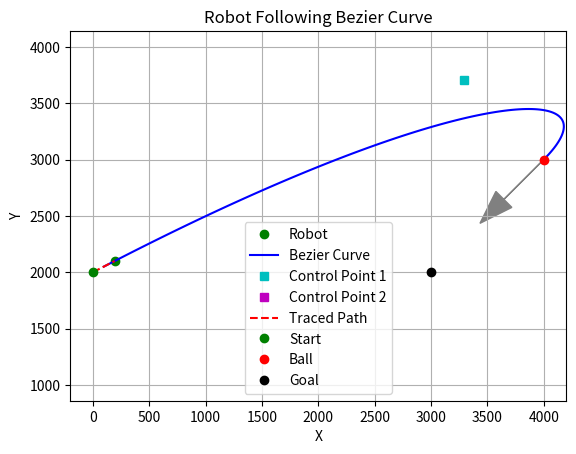

This chart was generated by the following Python code:
import numpy as np
import matplotlib.pyplot as plt
from matplotlib.animation import FuncAnimation

# 初期位置、ボール位置、ゴール位置
start = np.array([0, 2000])
ball = np.array([4000, 3000])
goal = np.array([3000, 2000])

# ゴール方向の単位ベクトル
goal_direction = (goal - ball)
goal_direction = goal_direction / np.linalg.norm(goal_direction)

# ベジェ曲線の生成関数（4点）
def bezier_curve(p0, p1, p2, p3, t):
    return (1 - t)**3 * p0 + 3 * (1 - t)**2 * t * p1 + 3 * (1 - t) * t**2 * p2 + t**3 * p3

# 2次元ベクトルのクロス積
def cross_2d(v1, v2):
    return v1[0]*v2[1] - v1[1]*v2[0]

# 制御点の計算
def compute_control_points(start, ball, goal_direction):
    v1 = goal - ball
    v2 = start - ball
    angle = np.degrees(np.arccos(np.clip(np.dot(v1, v2) / (np.linalg.norm(v1) * np.linalg.norm(v2)), -1.0, 1.0)))

    if angle >= 45:
        angle *= 1.3
        rotation_angle = -(90 + angle - 45) if cross_2d(v1, v2) < 0 else (90 + angle - 45)
        radians = np.radians(rotation_angle)
        rotation_matrix = np.array([
            [np.cos(radians), -np.sin(radians)],
            [np.sin(radians),  np.cos(radians)]
        ])
        rotated_direction = rotation_matrix @ goal_direction
        control1 = ball + rotated_direction * 1000
    else:
        rotation = np.array([[0, -1], [1, 0]]) if cross_2d(v1, v2) > 0 else np.array([[0, 1], [-1, 0]])
        perpendicular = rotation @ goal_direction
        control1 = ball + perpendicular * 1000

    distance = 1000.0
    control2 = ball - goal_direction * distance
    if np.linalg.norm(start - ball) < 1000:
        control2 = ball - goal_direction * np.linalg.norm(start - ball)
        control1 = control2

    return control1, control2

# アニメーションの準備
fig, ax = plt.subplots()
robot_dot, = ax.plot([], [], 'go', label='Robot')
curve_line, = ax.plot([], [], 'b-', label='Bezier Curve')
control1_dot, = ax.plot([], [], 'cs', label='Control Point 1')
control2_dot, = ax.plot([], [], 'ms', label='Control Point 2')
path_line, = ax.plot([], [], 'r--', label='Traced Path')  # ロボットがたどった軌跡

ax.plot([start[0]], [start[1]], 'go', label='Start')
ax.plot([ball[0]], [ball[1]], 'ro', label='Ball')
ax.plot([goal[0]], [goal[1]], 'ko', label='Goal')
ax.arrow(ball[0], ball[1], goal_direction[0]*500, goal_direction[1]*500,
         head_width=200, head_length=300, fc='gray', ec='gray')
ax.set_aspect('equal', adjustable='datalim')
ax.grid(True)
ax.set_title('Robot Following Bezier Curve')
ax.set_xlabel('X')
ax.set_ylabel('Y')
ax.legend()

# ロボットの現在位置を保持
current_pos = start.copy()
path_positions = [current_pos.copy()]  # 軌跡を記録

# アニメーション更新関数
def animate(i):
    global current_pos
    new_control1, new_control2 = compute_control_points(current_pos, ball, goal_direction)
    new_curve = np.array([bezier_curve(current_pos, new_control1, new_control2, ball, t_val) for t_val in np.linspace(0, 1, 100)])

    next_t = 0.01 + (i * 0.01)**100
    current_pos = bezier_curve(current_pos, new_control1, new_control2, ball, next_t)
    path_positions.append(current_pos.copy())

    robot_dot.set_data([current_pos[0]], [current_pos[1]])
    curve_line.set_data(new_curve[:, 0], new_curve[:, 1])
    control1_dot.set_data([new_control1[0]], [new_control1[1]])
    control2_dot.set_data([new_control2[0]], [new_control2[1]])
    path_array = np.array(path_positions)
    path_line.set_data(path_array[:, 0], path_array[:, 1])

    return robot_dot, curve_line, control1_dot, control2_dot, path_line

# アニメーション作成
ani = FuncAnimation(fig, animate, frames=100, interval=100, blit=True)

plt.show()
